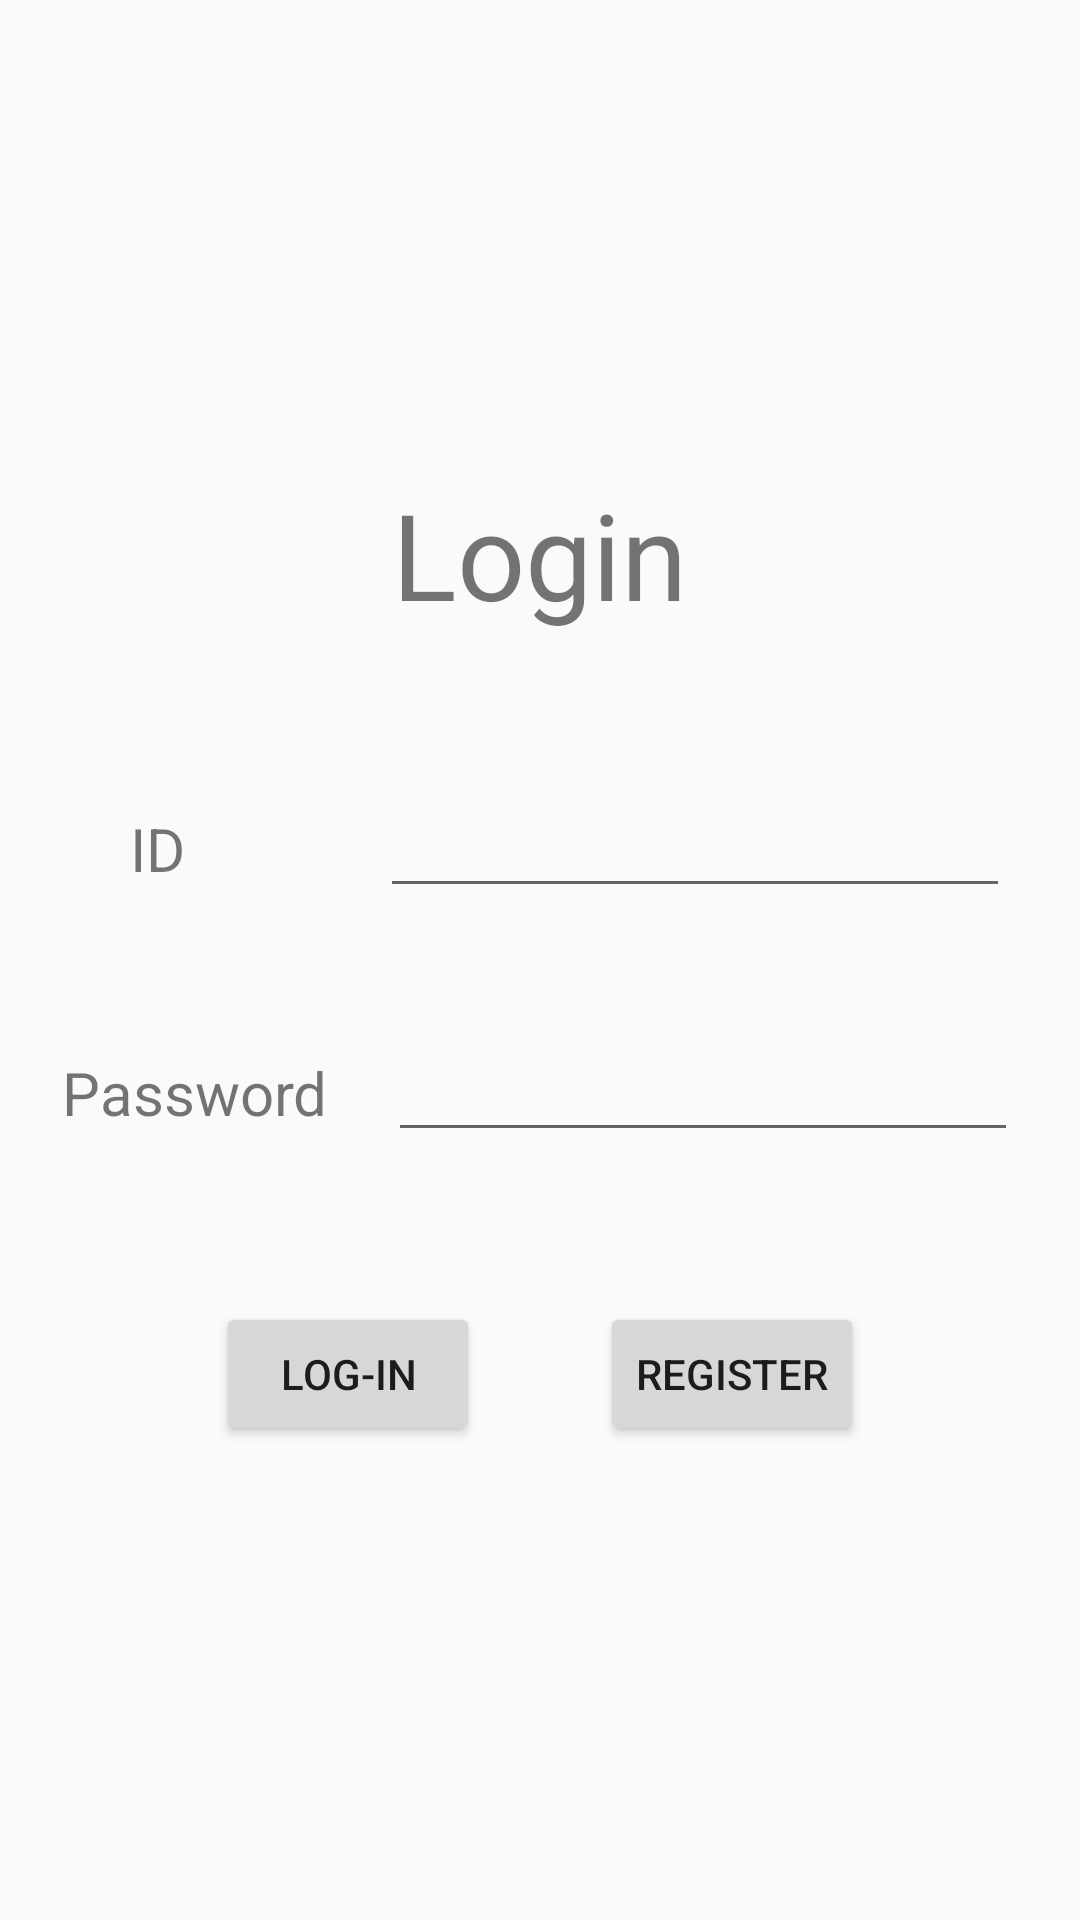

Layout XML and referenced resources for this Android screen:
<!-- AndroidManifest.xml: application theme AppTheme -->
<!-- res/layout/activity_login.xml -->
<?xml version="1.0" encoding="utf-8"?>
<LinearLayout xmlns:android="http://schemas.android.com/apk/res/android"
    xmlns:tools="http://schemas.android.com/tools"
    android:layout_width="match_parent"
    android:layout_height="match_parent"
    android:orientation="vertical"
    android:gravity="center"
    tools:context="com.sharedlecturenote.LoginActivity">


        <TextView
            android:layout_width="wrap_content"
            android:layout_height="wrap_content"
            android:text="Login"
            android:id="@+id/titleText"
            android:layout_alignParentTop="true"
            android:layout_centerHorizontal="true"
            android:textSize="40sp"
            android:layout_gravity="center_horizontal" />

        <LinearLayout
            android:orientation="vertical"
            android:layout_width="wrap_content"
            android:layout_height="wrap_content"
            android:layout_gravity="center_horizontal"
            android:layout_marginTop="50dp">

            <LinearLayout
                android:orientation="horizontal"
                android:layout_width="wrap_content"
                android:layout_height="wrap_content"
                android:layout_gravity="center_horizontal">

                <TextView
                    android:layout_width="wrap_content"
                    android:layout_height="wrap_content"
                    android:text="@string/id"
                    android:id="@+id/idText"
                    android:layout_below="@+id/titleText"
                    android:layout_alignParentLeft="true"
                    android:layout_alignParentStart="true"
                    android:layout_marginLeft="20dp"
                    android:textSize="20sp"/>

                <EditText
                    android:layout_width="wrap_content"
                    android:layout_height="wrap_content"
                    android:ems="10"
                    android:id="@+id/idEdit"
                    android:inputType="text"
                    android:layout_marginLeft="65dp" />

            </LinearLayout>

            <LinearLayout
                android:orientation="horizontal"
                android:layout_width="wrap_content"
                android:layout_height="wrap_content"
                android:layout_marginTop="40dp"
                android:layout_gravity="center_horizontal">

                <TextView
                    android:layout_width="wrap_content"
                    android:layout_height="wrap_content"
                    android:text="@string/password"
                    android:id="@+id/pwText"
                    android:textSize="20sp"/>

                <EditText
                    android:layout_width="wrap_content"
                    android:layout_height="wrap_content"
                    android:inputType="textPassword"
                    android:ems="10"
                    android:id="@+id/pwEdit"
                    android:focusable="true"
                    android:layout_marginLeft="20dp"/>
            </LinearLayout>

        </LinearLayout>

        <LinearLayout
            android:orientation="vertical"
            android:layout_width="wrap_content"
            android:layout_height="wrap_content"
            android:layout_marginTop="50dp">

            <LinearLayout
                android:orientation="horizontal"
                android:layout_width="wrap_content"
                android:layout_height="wrap_content"
                android:layout_gravity="center">

                <Button
                    android:layout_width="wrap_content"
                    android:layout_height="wrap_content"
                    android:text="@string/logIn"
                    android:id="@+id/loginBtn"
                    android:layout_marginRight="20dp"/>

                <Button
                    android:layout_width="wrap_content"
                    android:layout_height="wrap_content"
                    android:text="@string/register"
                    android:id="@+id/registerBtn"
                    android:layout_marginLeft="20dp"/>
            </LinearLayout>
        </LinearLayout>
</LinearLayout>
<!-- resources referenced by this layout -->
<resources>
  <string name="id">ID</string>
  <string name="logIn">Log-in</string>
  <string name="password">Password</string>
  <string name="register">Register</string>
  <style name="AppTheme" parent="Base.Theme.AppCompat.Light.DarkActionBar">
          
          <item name="colorPrimary">@color/colorPrimary</item>
          <item name="colorPrimaryDark">@color/colorPrimaryDark</item>
          <item name="colorAccent">@color/colorAccent</item>
          
          <item name="windowNoTitle">true</item>
      </style>
  <color name="colorPrimary">#3F51B5</color>
  <color name="colorPrimaryDark">#303F9F</color>
  <color name="colorAccent">#FF4081</color>
</resources>
